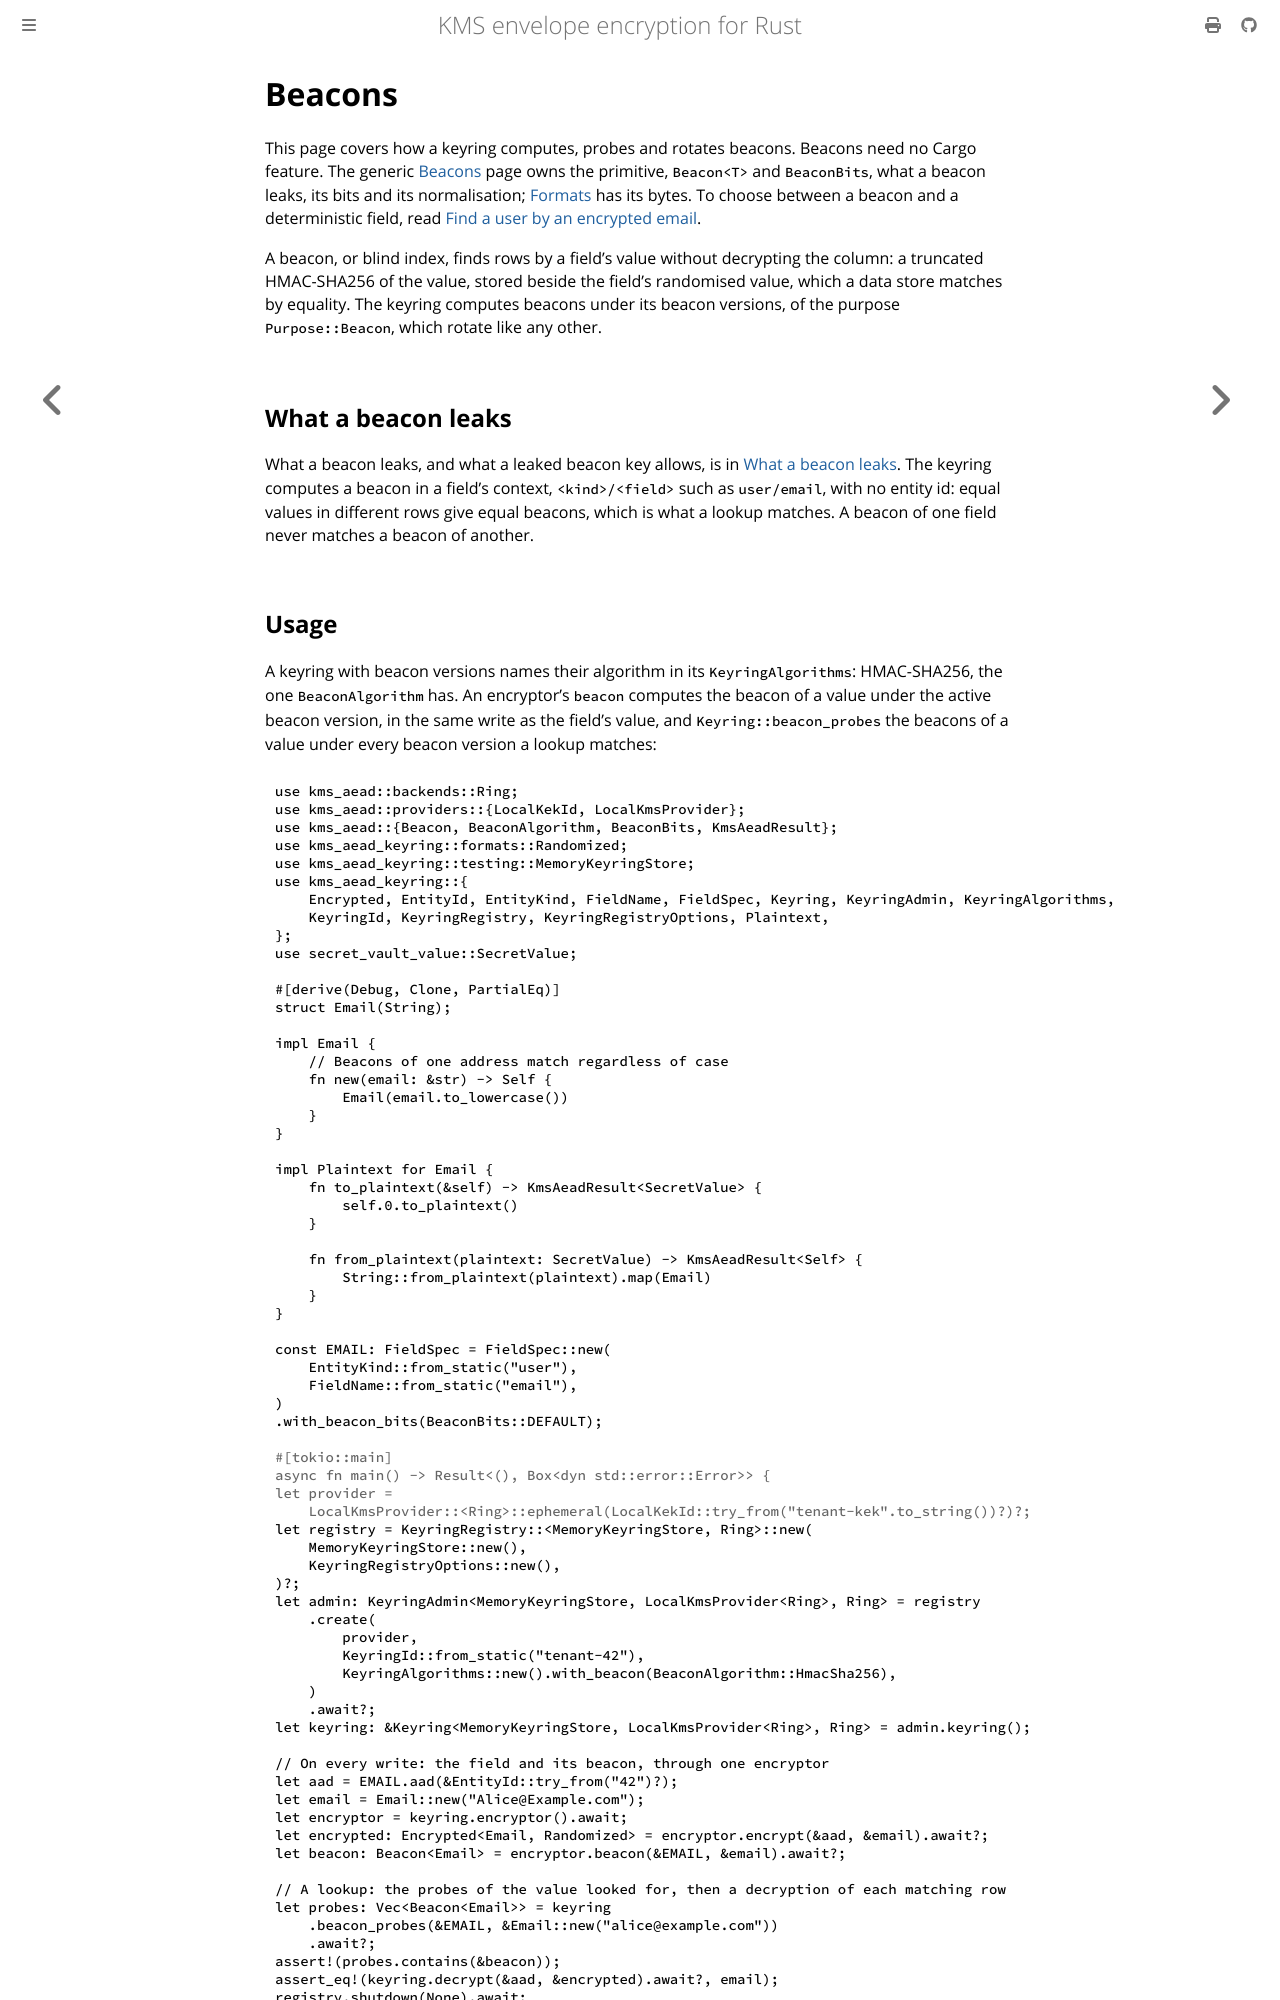

repository: abdolence/kms-aead-rs · page: keyring/beacons.html · generator: mdbook

# Beacons

This page covers how a keyring computes, probes and rotates beacons. Beacons need no Cargo feature.
The generic [Beacons](../beacons.md) page owns the primitive, `Beacon<T>` and `BeaconBits`, what a
beacon leaks, its bits and its normalisation; [Formats](../formats/values.md#beacons) has its bytes.
To choose between a beacon and a deterministic field, read
[Find a user by an encrypted email](../use-cases/equality-lookups.md).

A beacon, or blind index, finds rows by a field's value without decrypting the column: a
truncated HMAC-SHA256 of the value, stored beside the field's randomised value, which a data store
matches by equality. The keyring computes beacons under its beacon versions, of the purpose
`Purpose::Beacon`, which rotate like any other.

## What a beacon leaks

What a beacon leaks, and what a leaked beacon key allows, is in
[What a beacon leaks](../beacons.md#what-a-beacon-leaks). The keyring computes a beacon in a field's
context, `<kind>/<field>` such as `user/email`, with no entity id: equal values in different rows
give equal beacons, which is what a lookup matches. A beacon of one field never matches a beacon of
another.
